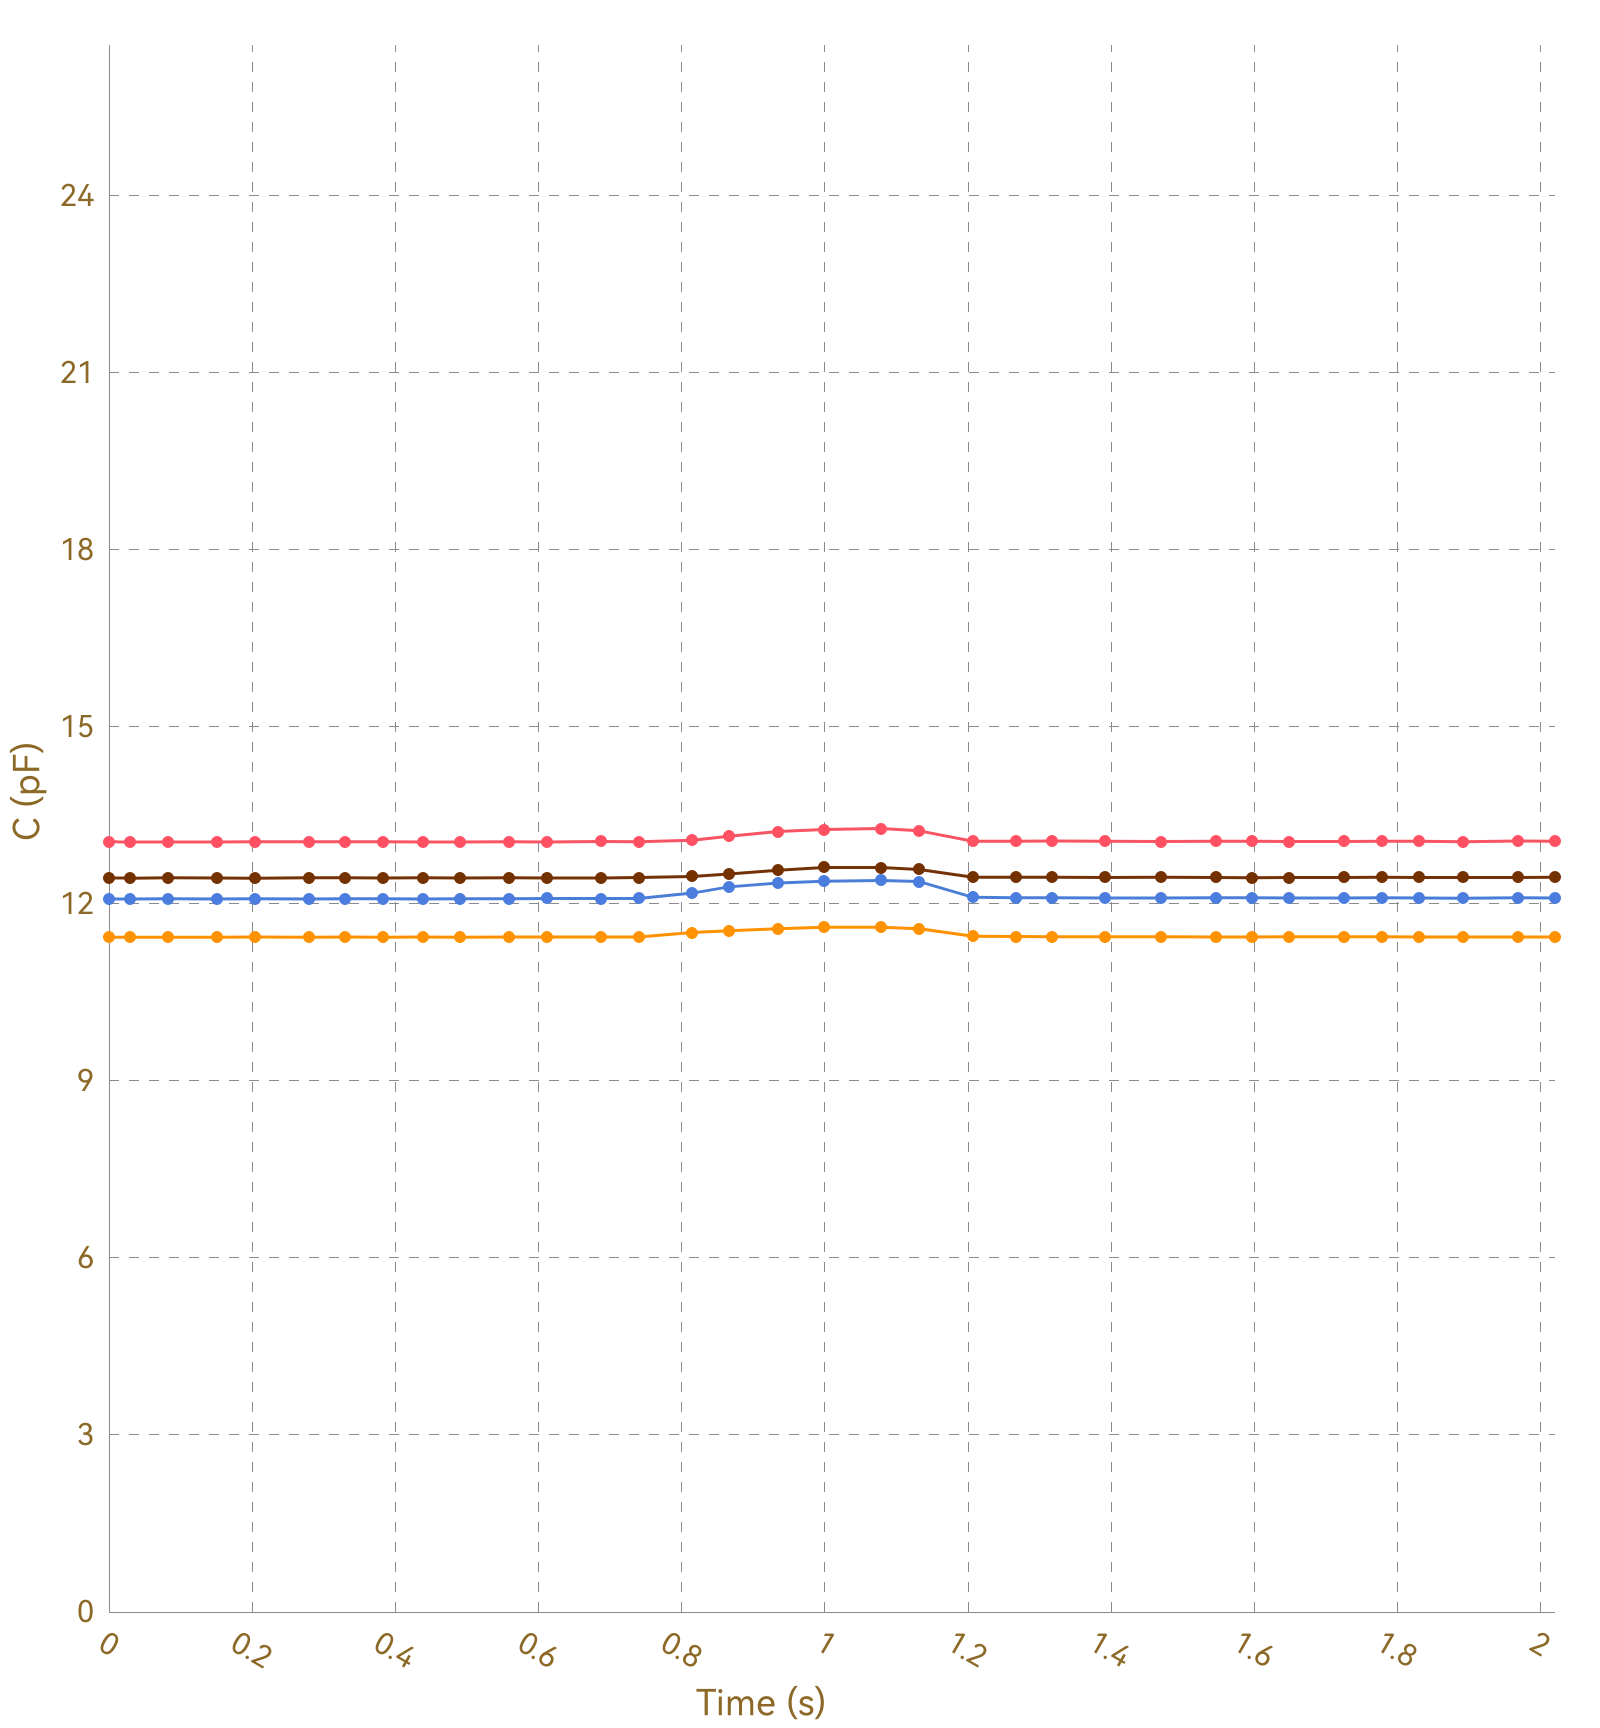

Values plotted in this chart, from the file beside it:
, Ch1, , Ch2, , Ch3, , Ch4, , Ch5, , Ch6, , Ch7, , Ch8, 
Time (s), C (pF), ΔC/C0 (%), C (pF), ΔC/C0 (%), C (pF), ΔC/C0 (%), C (pF), ΔC/C0 (%), C (pF), ΔC/C0 (%), C (pF), ΔC/C0 (%), C (pF), ΔC/C0 (%), C (pF), ΔC/C0 (%)
0.033, 13.05, 0.0000, 11.43, 0.0000, 12.08, 0.0000, 12.44, 0.0000, OL, OL, OL, OL, OL, OL, 0.0000, 0.0000
0.034, 13.04, 0.0000, 11.43, 0.0000, 12.08, 0.0000, 12.43, 0.0000, OL, OL, OL, OL, OL, OL, 0.0000, 0.0000
0.036, 13.05, 0.0000, 11.43, 0.0000, 12.08, 0.0000, 12.43, 0.0000, OL, OL, OL, OL, OL, OL, 0.0000, 0.0000
0.043, 13.04, 0.0000, 11.43, 0.0000, 12.08, 0.0000, 12.43, 0.0000, OL, OL, OL, OL, OL, OL, 0.0000, 0.0000
0.045, 13.05, 0.0000, 11.43, 0.0000, 12.08, 0.0000, 12.43, 0.0000, OL, OL, OL, OL, OL, OL, 0.0000, 0.0000
0.074, 13.05, 0.0000, 11.43, 0.0000, 12.08, 0.0000, 12.43, 0.0000, OL, OL, OL, OL, OL, OL, 0.0000, 0.0000
0.078, 13.04, 0.0000, 11.43, 0.0000, 12.08, 0.0000, 12.43, 0.0000, OL, OL, OL, OL, OL, OL, 0.0000, 0.0000
0.080, 13.05, 0.0000, 11.43, 0.0000, 12.08, 0.0000, 12.44, 0.0000, OL, OL, OL, OL, OL, OL, 0.0000, 0.0000
0.082, 13.04, 0.0000, 11.43, 0.0000, 12.08, 0.0000, 12.43, 0.0000, OL, OL, OL, OL, OL, OL, 0.0000, 0.0000
0.113, 13.05, 0.0000, 11.43, 0.0000, 12.08, 0.0000, 12.43, 0.0000, OL, OL, OL, OL, OL, OL, 0.0000, 0.0000
0.119, 13.04, 0.0000, 11.43, 0.0000, 12.08, 0.0000, 12.43, 0.0000, OL, OL, OL, OL, OL, OL, 0.0000, 0.0000
0.121, 13.04, 0.0000, 11.43, 0.0000, 12.08, 0.0000, 12.43, 0.0000, OL, OL, OL, OL, OL, OL, 0.0000, 0.0000
0.151, 13.05, 0.0000, 11.43, 0.0000, 12.08, 0.0000, 12.44, 0.0000, OL, OL, OL, OL, OL, OL, 0.0000, 0.0000
0.155, 13.05, 0.0000, 11.43, 0.0000, 12.08, 0.0000, 12.43, 0.0000, OL, OL, OL, OL, OL, OL, 0.0000, 0.0000
0.158, 13.05, 0.0000, 11.43, 0.0000, 12.08, 0.0000, 12.44, 0.0000, OL, OL, OL, OL, OL, OL, 0.0000, 0.0000
0.165, 13.05, 0.0000, 11.43, 0.0000, 12.08, 0.0000, 12.44, 0.0000, OL, OL, OL, OL, OL, OL, 0.0000, 0.0000
0.168, 13.05, 0.0000, 11.43, 0.0000, 12.08, 0.0000, 12.44, 0.0000, OL, OL, OL, OL, OL, OL, 0.0000, 0.0000
0.198, 13.05, 0.0000, 11.43, 0.0000, 12.08, 0.0000, 12.44, 0.0000, OL, OL, OL, OL, OL, OL, 0.0000, 0.0000
0.201, 13.04, 0.0000, 11.43, 0.0000, 12.08, 0.0000, 12.43, 0.0000, OL, OL, OL, OL, OL, OL, 0.0000, 0.0000
0.204, 13.04, 0.0000, 11.43, 0.0000, 12.08, 0.0000, 12.43, 0.0000, OL, OL, OL, OL, OL, OL, 0.0000, 0.0000
0.206, 13.05, 0.0000, 11.43, 0.0000, 12.08, 0.0000, 12.44, 0.0000, OL, OL, OL, OL, OL, OL, 0.0000, 0.0000
0.210, 13.05, 0.0000, 11.43, 0.0000, 12.08, 0.0000, 12.44, 0.0000, OL, OL, OL, OL, OL, OL, 0.0000, 0.0000
0.240, 13.05, 0.0000, 11.43, 0.0000, 12.08, 0.0000, 12.43, 0.0000, OL, OL, OL, OL, OL, OL, 0.0000, 0.0000
0.246, 13.05, 0.0000, 11.43, 0.0000, 12.08, 0.0000, 12.44, 0.0000, OL, OL, OL, OL, OL, OL, 0.0000, 0.0000
0.279, 13.05, 0.0000, 11.43, 0.0000, 12.08, 0.0000, 12.43, 0.0000, OL, OL, OL, OL, OL, OL, 0.0000, 0.0000
0.283, 13.05, 0.0000, 11.43, 0.0000, 12.08, 0.0000, 12.43, 0.0000, OL, OL, OL, OL, OL, OL, 0.0000, 0.0000
0.285, 13.05, 0.0000, 11.43, 0.0000, 12.09, 0.0000, 12.44, 0.0000, OL, OL, OL, OL, OL, OL, 0.0000, 0.0000
0.292, 13.05, 0.0000, 11.43, 0.0000, 12.08, 0.0000, 12.43, 0.0000, OL, OL, OL, OL, OL, OL, 0.0000, 0.0000
0.295, 13.04, 0.0000, 11.43, 0.0000, 12.08, 0.0000, 12.43, 0.0000, OL, OL, OL, OL, OL, OL, 0.0000, 0.0000
0.330, 13.05, 0.0000, 11.43, 0.0000, 12.08, 0.0000, 12.44, 0.0000, OL, OL, OL, OL, OL, OL, 0.0000, 0.0000
0.334, 13.05, 0.0000, 11.43, 0.0000, 12.08, 0.0000, 12.43, 0.0000, OL, OL, OL, OL, OL, OL, 0.0000, 0.0000
0.336, 13.05, 0.0000, 11.43, 0.0000, 12.08, 0.0000, 12.44, 0.0000, OL, OL, OL, OL, OL, OL, 0.0000, 0.0000
0.362, 13.04, 0.0000, 11.43, 0.0000, 12.08, 0.0000, 12.43, 0.0000, OL, OL, OL, OL, OL, OL, 0.0000, 0.0000
0.364, 13.05, 0.0000, 11.43, 0.0000, 12.08, 0.0000, 12.44, 0.0000, OL, OL, OL, OL, OL, OL, 0.0000, 0.0000
0.383, 13.05, 0.0000, 11.43, 0.0000, 12.08, 0.0000, 12.44, 0.0000, OL, OL, OL, OL, OL, OL, 0.0000, 0.0000
0.387, 13.05, 0.0000, 11.43, 0.0000, 12.08, 0.0000, 12.44, 0.0000, OL, OL, OL, OL, OL, OL, 0.0000, 0.0000
0.392, 13.05, 0.0000, 11.43, 0.0000, 12.08, 0.0000, 12.44, 0.0000, OL, OL, OL, OL, OL, OL, 0.0000, 0.0000
0.426, 13.05, 0.0000, 11.43, 0.0000, 12.08, 0.0000, 12.43, 0.0000, OL, OL, OL, OL, OL, OL, 0.0000, 0.0000
0.429, 13.04, 0.0000, 11.43, 0.0000, 12.08, 0.0000, 12.44, 0.0000, OL, OL, OL, OL, OL, OL, 0.0000, 0.0000
0.431, 13.05, 0.0000, 11.43, 0.0000, 12.08, 0.0000, 12.44, 0.0000, OL, OL, OL, OL, OL, OL, 0.0000, 0.0000
0.438, 13.05, 0.0000, 11.43, 0.0000, 12.08, 0.0000, 12.43, 0.0000, OL, OL, OL, OL, OL, OL, 0.0000, 0.0000
0.440, 13.05, 0.0000, 11.43, 0.0000, 12.08, 0.0000, 12.44, 0.0000, OL, OL, OL, OL, OL, OL, 0.0000, 0.0000
0.444, 13.05, 0.0000, 11.43, 0.0000, 12.09, 0.0000, 12.44, 0.0000, OL, OL, OL, OL, OL, OL, 0.0000, 0.0000
0.452, 13.05, 0.0000, 11.43, 0.0000, 12.08, 0.0000, 12.43, 0.0000, OL, OL, OL, OL, OL, OL, 0.0000, 0.0000
0.481, 13.05, 0.0000, 11.43, 0.0000, 12.09, 0.0000, 12.43, 0.0000, OL, OL, OL, OL, OL, OL, 0.0000, 0.0000
0.485, 13.05, 0.0000, 11.44, 0.0000, 12.09, 0.0000, 12.44, 0.0000, OL, OL, OL, OL, OL, OL, 0.0000, 0.0000
0.490, 13.04, 0.0000, 11.44, 0.0000, 12.08, 0.0000, 12.44, 0.0000, OL, OL, OL, OL, OL, OL, 0.0000, 0.0000
0.520, 13.05, 0.0000, 11.43, 0.0000, 12.08, 0.0000, 12.44, 0.0000, OL, OL, OL, OL, OL, OL, 0.0000, 0.0000
0.524, 13.04, 0.0000, 11.43, 0.0000, 12.08, 0.0000, 12.43, 0.0000, OL, OL, OL, OL, OL, OL, 0.0000, 0.0000
0.526, 13.05, 0.0000, 11.43, 0.0000, 12.08, 0.0000, 12.43, 0.0000, OL, OL, OL, OL, OL, OL, 0.0000, 0.0000
0.529, 13.05, 0.0000, 11.43, 0.0000, 12.08, 0.0000, 12.44, 0.0000, OL, OL, OL, OL, OL, OL, 0.0000, 0.0000
0.559, 13.05, 0.0000, 11.43, 0.0000, 12.08, 0.0000, 12.44, 0.0000, OL, OL, OL, OL, OL, OL, 0.0000, 0.0000
0.563, 13.05, 0.0000, 11.43, 0.0000, 12.08, 0.0000, 12.43, 0.0000, OL, OL, OL, OL, OL, OL, 0.0000, 0.0000
0.566, 13.05, 0.0000, 11.43, 0.0000, 12.08, 0.0000, 12.44, 0.0000, OL, OL, OL, OL, OL, OL, 0.0000, 0.0000
0.572, 13.05, 0.0000, 11.44, 0.0000, 12.09, 0.0000, 12.44, 0.0000, OL, OL, OL, OL, OL, OL, 0.0000, 0.0000
0.574, 13.05, 0.0000, 11.43, 0.0000, 12.08, 0.0000, 12.44, 0.0000, OL, OL, OL, OL, OL, OL, 0.0000, 0.0000
0.608, 13.05, 0.0000, 11.43, 0.0000, 12.09, 0.0000, 12.44, 0.0000, OL, OL, OL, OL, OL, OL, 0.0000, 0.0000
0.612, 13.05, 0.0000, 11.43, 0.0000, 12.08, 0.0000, 12.44, 0.0000, OL, OL, OL, OL, OL, OL, 0.0000, 0.0000
0.614, 13.05, 0.0000, 11.43, 0.0000, 12.08, 0.0000, 12.44, 0.0000, OL, OL, OL, OL, OL, OL, 0.0000, 0.0000
... 152 more rows
